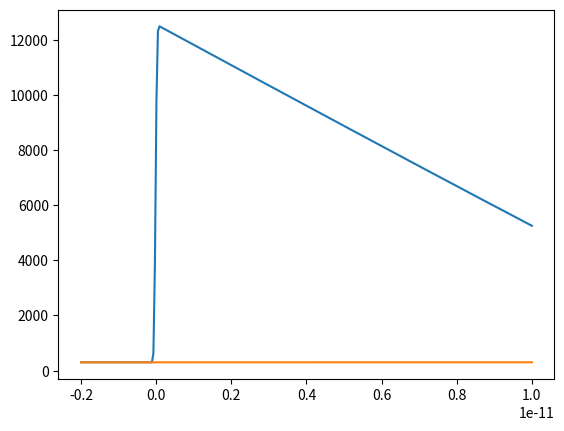

The script that saved this image:
# this code derives a two temperature model using 
# electronic and phonoic heat capacity coefficients 
# from L. V. Zhigilei for Gold at high electron
# temperatures

from scipy.integrate import solve_ivp
import numpy as np
from math import log, sqrt, pi, exp
from matplotlib import pyplot as plt

U = 5.21e9 # J/m^3 energy density, absorbance = 0.03
tl = 60e-15 # laser pulse duration, 60 fs
S0 = U * sqrt(4*log(2)/pi) / tl # max power of S(t)
t0 = 0 # time when laser pulse arrives, 500 fs
CE = 66 # electronic heat capacity coefficient, Jm^-3 K^-2
CP = 100*CE # phononic heat capacity coefficient (Cp = 100Ce)
G = 5e16 # electron-phonon interaction coefficient, Jm^-3 Sec^-1 K^-1


# functions
# power depositied per unit volume
def S(t):
    return S0*exp((-4)*log(2)*(((t-t0)/tl)**2))
# electronic heat capacity as a function of electron temperature
def Ce(Te): 
    return CE * Te

def ttm(t, y):
    Te, T = y # unpack state vector
    s = S(t)
    ce = Ce(Te)
    dTe_dt = ((-G) * (Te-T) + s)/ce
    dT_dt = (G * (Te-T))/(CP*ce)

    return [dTe_dt, dT_dt]


times = np.linspace(-2e-12, 10e-12, 300)
sol = solve_ivp(ttm, [-2e-12, 10e-12], [300, 300], t_eval=times, max_step=1e-15)
t = sol.t
Te = sol.y[0]
T = sol.y[1]
print()
print(Te.shape, T.shape)

plt.figure()
plt.plot(t, Te)
plt.plot(t, T)
plt.show()
